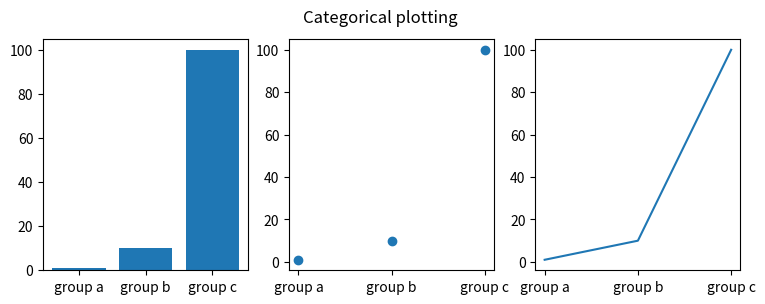

This figure's Python source:
import matplotlib.pyplot as plt
names=['group a','group b','group c']
values=[1,10,100]
plt.figure(figsize=(9,3))
plt.subplot(131)#1 row,3col,2index
plt.bar(names,values)

plt.subplot(132)#1 row,3col,2index
plt.scatter(names,values)

plt.subplot(133)#1row,3col,3index
plt.plot(names,values)

plt.suptitle('Categorical plotting')
plt.show()
